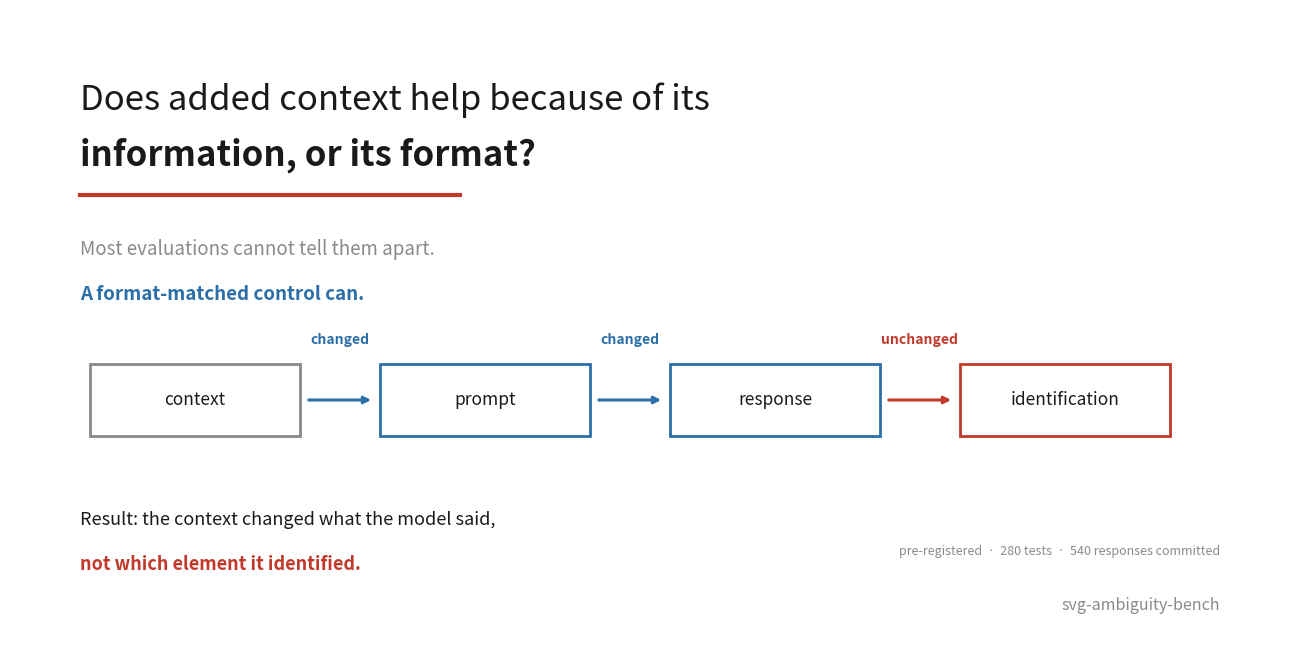

The script that saved this image: (Note: this script raises an exception after producing the figure.)
"""GitHub social preview: 1280x640, readable at thumbnail size."""
import matplotlib; matplotlib.use("Agg")
import matplotlib.pyplot as plt

INK, MUTED, ACCENT, COOL = "#1a1a1a", "#8a8a8a", "#c0392b", "#2c6fa8"
fig = plt.figure(figsize=(12.8, 6.4), dpi=100)
fig.patch.set_facecolor("white")
ax = fig.add_axes([0, 0, 1, 1]); ax.axis("off"); ax.set_xlim(0, 128); ax.set_ylim(0, 64)

ax.text(7, 55, "Does added context help because of its", fontsize=25, color=INK, va="center")
ax.text(7, 49.5, "information, or its format?", fontsize=25, color=INK, va="center", fontweight="bold")
ax.plot([7, 45], [45.5, 45.5], color=ACCENT, linewidth=3)
ax.text(7, 40, "Most evaluations cannot tell them apart.", fontsize=13.5, color=MUTED, va="center")
ax.text(7, 35.5, "A format-matched control can.", fontsize=13.5, color=COOL, va="center", fontweight="bold")

# the chain, compact
y = 25
for i, (label, verdict, col) in enumerate([
    ("context", "", MUTED), ("prompt", "changed", COOL),
    ("response", "changed", COOL), ("identification", "unchanged", ACCENT)]):
    x = 8 + i * 29
    ax.add_patch(plt.Rectangle((x, y - 3.6), 21, 7.2, facecolor="white",
                               edgecolor=col, linewidth=2))
    ax.text(x + 10.5, y, label, ha="center", va="center", fontsize=12.5, color=INK)
    if i:
        ax.annotate("", xy=(x - 0.6, y), xytext=(x - 7.4, y),
                    arrowprops={"arrowstyle": "-|>", "color": col, "linewidth": 2.2})
        ax.text(x - 4, y + 5.6, verdict, ha="center", fontsize=10,
                color=col, fontweight="bold")

ax.text(7, 12.5, "Result: the context changed what the model said,", fontsize=13, color=INK)
ax.text(7, 8, "not which element it identified.", fontsize=13, color=ACCENT, fontweight="bold")
ax.text(121, 4, "svg-ambiguity-bench", fontsize=11.5, color=MUTED, ha="right")
ax.text(121, 9.5, "pre-registered  ·  280 tests  ·  540 responses committed",
        fontsize=9, color=MUTED, ha="right")

fig.savefig("assets/social-preview.png", facecolor="white")
print("assets/social-preview.png written (1280x640)")
